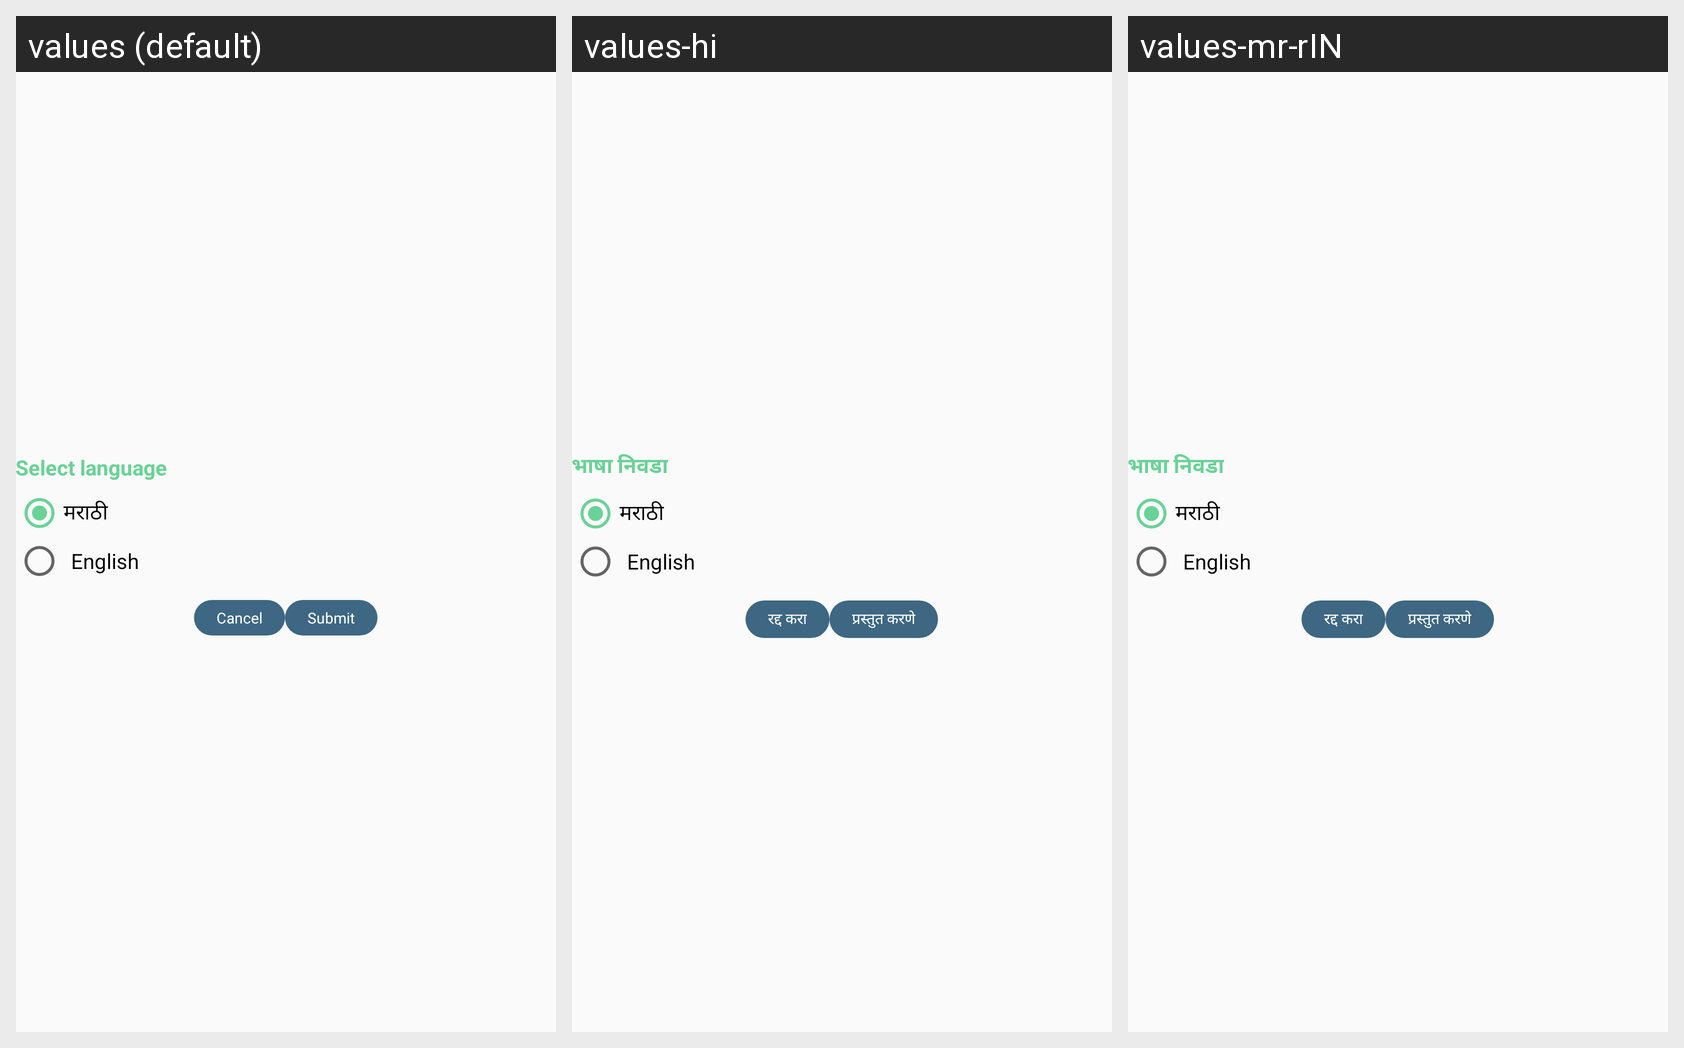

Strings drawn on this Android screen and how each of the app's shown locales translates them:
Android screen res/layout/select_lang_dialog.xml rendered under 3 locales, left to right: values (default), values-hi, values-mr-rIN. Device: Nexus 5 (rendered at 1080×1920; each locale shown at half size, 540×960, under a caption strip naming it); theme AppTheme.
Strings drawn on this screen, with the default value and each locale's value (text and hints the layout hard-codes, and strings that could not be matched under every locale, appear in the picture but are not listed):

select_language
  values: Select language
  values-hi: भाषा निवडा
  values-mr-rIN: भाषा निवडा

submit
  values: Submit
  values-hi: प्रस्तुत करणे
  values-mr-rIN: प्रस्तुत करणे

cancel
  values: Cancel
  values-hi: रद्द करा
  values-mr-rIN: रद्द करा
